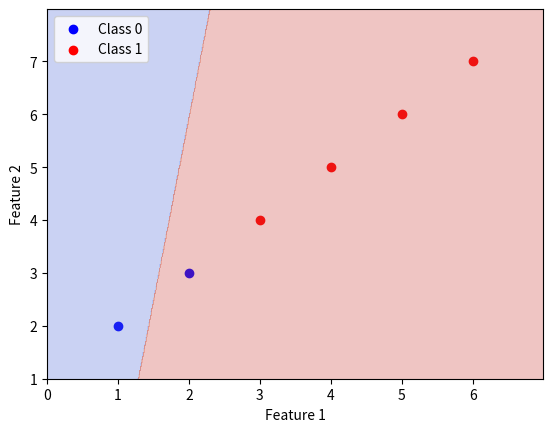

Source code (Python):
import numpy as np
import matplotlib.pyplot as plt

# Sample data
X = np.array([[1, 2], [2, 3], [3, 4], [4, 5], [5, 6], [6, 7]])
y = np.array([0, 0, 1, 1, 1, 1])

# Sigmoid function
def sigmoid(z):
    return 1 / (1 + np.exp(-z))

# Logistic regression training
def train_logistic_regression(X, y, learning_rate, num_iterations):
    num_samples, num_features = X.shape
    weights = np.zeros(num_features)
    bias = 0

    for _ in range(num_iterations):
        linear_model = np.dot(X, weights) + bias
        predictions = sigmoid(linear_model)

        # Update weights and bias
        dw = (1 / num_samples) * np.dot(X.T, (predictions - y))
        db = (1 / num_samples) * np.sum(predictions - y)
        weights -= learning_rate * dw
        bias -= learning_rate * db

    return weights, bias

# Train the logistic regression model
learning_rate = 0.01
num_iterations = 1000
trained_weights, trained_bias = train_logistic_regression(X, y, learning_rate, num_iterations)

# Make predictions
def predict(X, weights, bias):
    linear_model = np.dot(X, weights) + bias
    predictions = sigmoid(linear_model)
    return [1 if p >= 0.5 else 0 for p in predictions]

# Create a scatter plot of the data
plt.scatter(X[y == 0][:, 0], X[y == 0][:, 1], label='Class 0', color='blue')
plt.scatter(X[y == 1][:, 0], X[y == 1][:, 1], label='Class 1', color='red')

# Define the decision boundary
x1_min, x1_max = X[:, 0].min() - 1, X[:, 0].max() + 1
x2_min, x2_max = X[:, 1].min() - 1, X[:, 1].max() + 1
xx1, xx2 = np.meshgrid(np.arange(x1_min, x1_max, 0.01), np.arange(x2_min, x2_max, 0.01))
Z = np.array(predict(np.c_[xx1.ravel(), xx2.ravel()], trained_weights, trained_bias))
Z = Z.reshape(xx1.shape)

# Plot the decision boundary
plt.contourf(xx1, xx2, Z, alpha=0.3, cmap='coolwarm')
plt.xlabel('Feature 1')
plt.ylabel('Feature 2')

plt.legend()
plt.show()
